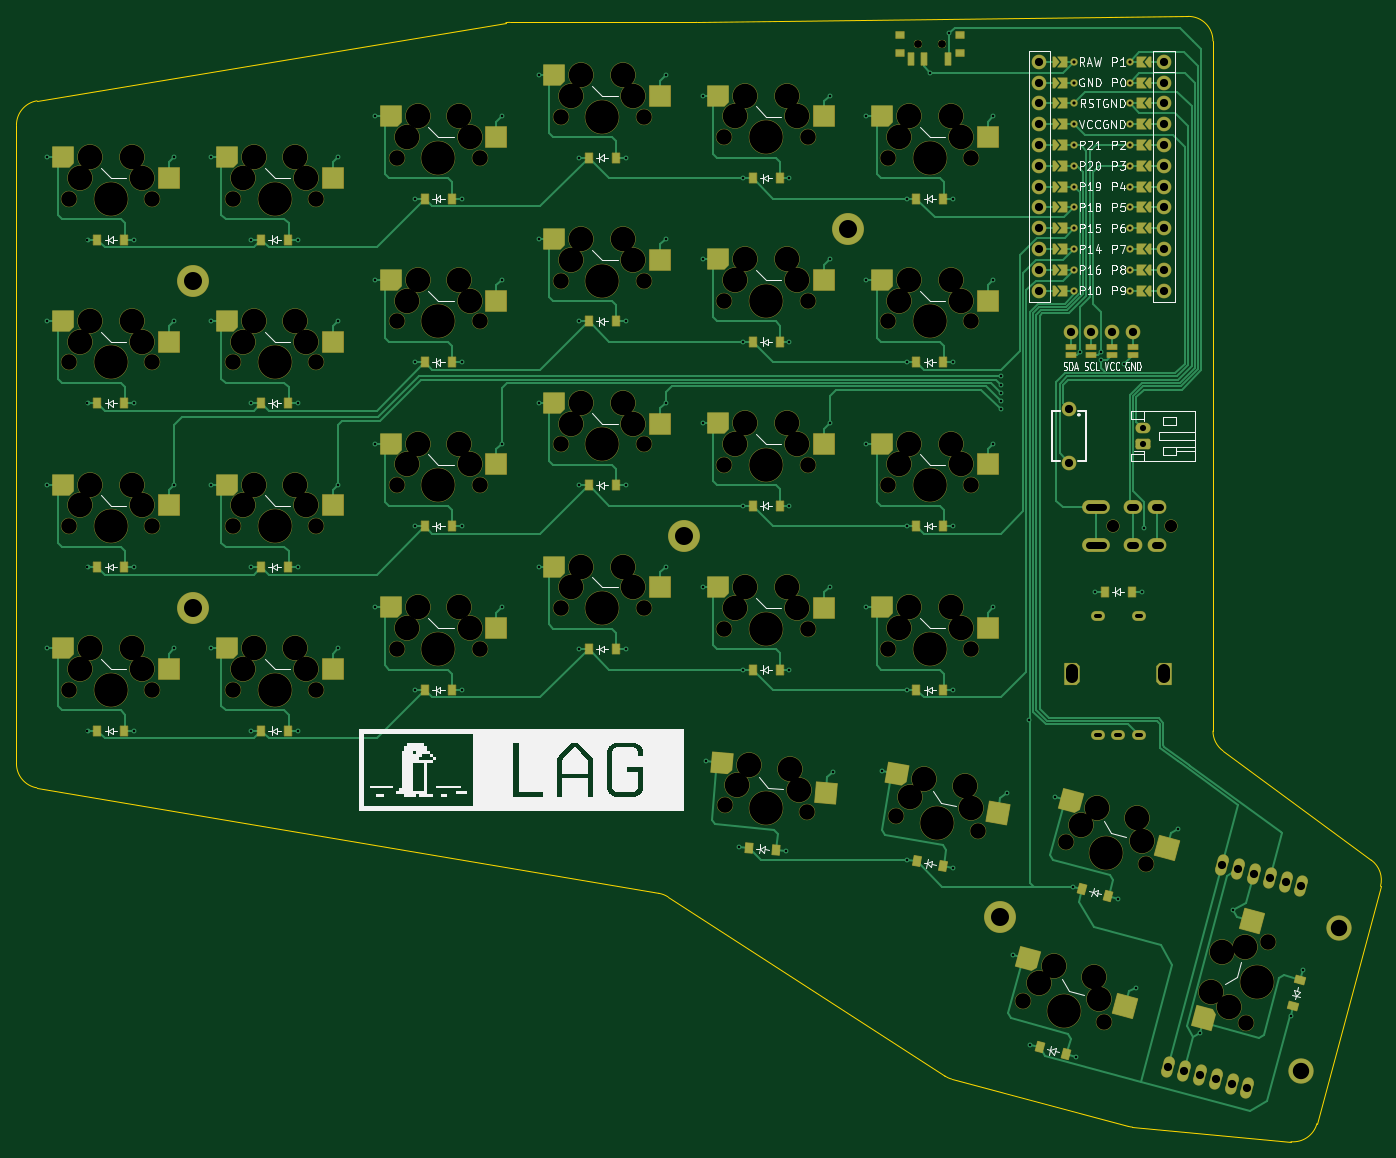
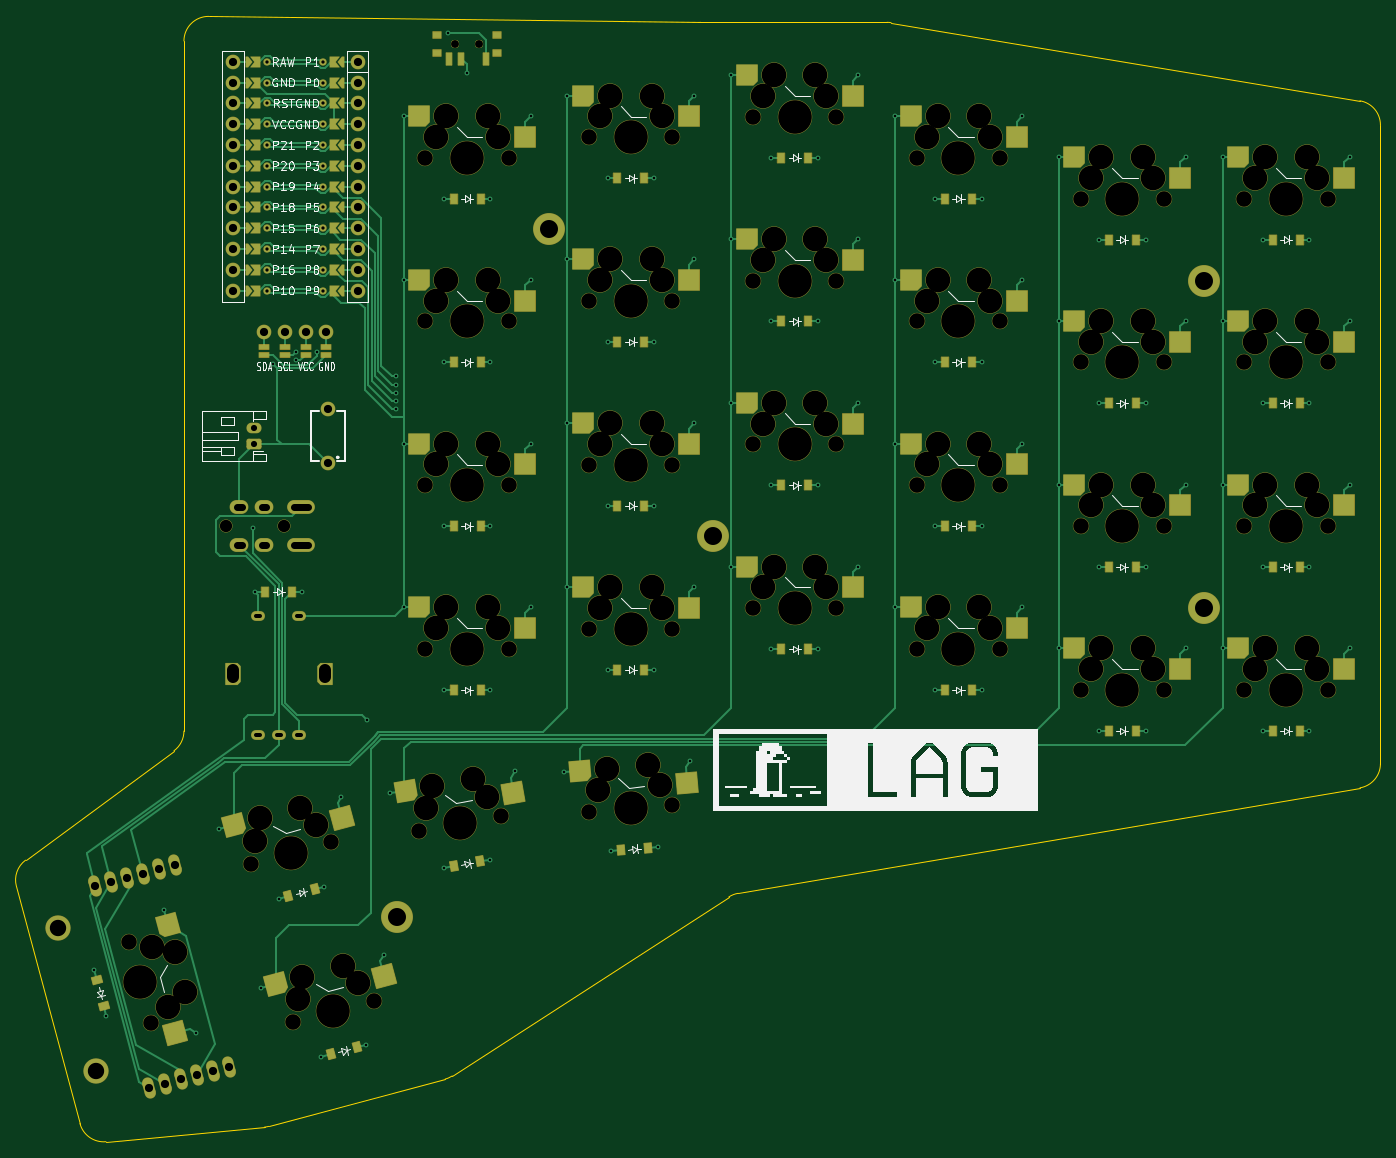
Circuit board: 11 layer files. Board 166.6 x 137.4 mm.
- bottom_copper: lag_large-B_Cu.gbl (52032 bytes)
- bottom_mask: lag_large-B_Mask.gbs (20314 bytes)
- paste: lag_large-B_Paste.gbp (18568 bytes)
- bottom_silk: lag_large-B_Silkscreen.gbo (70612 bytes)
- outline: lag_large-Edge_Cuts.gm1 (1938 bytes)
- top_copper: lag_large-F_Cu.gtl (61014 bytes)
- top_mask: lag_large-F_Mask.gts (20318 bytes)
- paste: lag_large-F_Paste.gtp (28990 bytes)
- top_silk: lag_large-F_Silkscreen.gto (70636 bytes)
- drill: lag_large-NPTH.drl (4211 bytes)
- drill: lag_large-PTH.drl (4900 bytes)

=== bottom_copper: lag_large-B_Cu.gbl (52032 bytes, source omitted) ===
=== bottom_mask: lag_large-B_Mask.gbs (20314 bytes, source omitted) ===
=== paste: lag_large-B_Paste.gbp (18568 bytes, source omitted) ===
=== bottom_silk: lag_large-B_Silkscreen.gbo (70612 bytes, source omitted) ===
=== outline: lag_large-Edge_Cuts.gm1 ===
%TF.GenerationSoftware,KiCad,Pcbnew,9.0.4*%
%TF.CreationDate,2025-11-27T19:30:42+01:00*%
%TF.ProjectId,lag_large,6c61675f-6c61-4726-9765-2e6b69636164,v1.0.0*%
%TF.SameCoordinates,Original*%
%TF.FileFunction,Profile,NP*%
%FSLAX46Y46*%
G04 Gerber Fmt 4.6, Leading zero omitted, Abs format (unit mm)*
G04 Created by KiCad (PCBNEW 9.0.4) date 2025-11-27 19:30:42*
%MOMM*%
%LPD*%
G01*
G04 APERTURE LIST*
%TA.AperFunction,Profile*%
%ADD10C,0.150000*%
%TD*%
G04 APERTURE END LIST*
D10*
X134171399Y-164834010D02*
X58229733Y-151954401D01*
X58238216Y-68055427D02*
X115493981Y-58514003D01*
X115493981Y-58514003D02*
G75*
G02*
X115987122Y-58473175I493219J-2958697D01*
G01*
X55731359Y-148996635D02*
X55731353Y-71014634D01*
X211367414Y-195166135D02*
X192005311Y-193385356D01*
X169089211Y-187139379D02*
X135299628Y-165273146D01*
X138807012Y-58472968D02*
X198807579Y-57747417D01*
X203063986Y-147429950D02*
X221186480Y-160786483D01*
X222304382Y-163977917D02*
X214539943Y-192955220D01*
X192005311Y-193385356D02*
G75*
G02*
X191503612Y-193295751I274289J2985056D01*
G01*
X221186480Y-160786483D02*
G75*
G02*
X222304366Y-163977913I-1779780J-2414917D01*
G01*
X115987122Y-58473182D02*
X138770727Y-58473200D01*
X214539943Y-192955220D02*
G75*
G02*
X211367410Y-195166178I-2897843J776520D01*
G01*
X134171399Y-164834010D02*
G75*
G02*
X135299623Y-165273154I-501699J-2957790D01*
G01*
X203063986Y-147429950D02*
G75*
G02*
X201843888Y-145014968I1780114J2415050D01*
G01*
X198807579Y-57747417D02*
G75*
G02*
X201843803Y-60747194I36321J-2999683D01*
G01*
X55731353Y-71014634D02*
G75*
G02*
X58238217Y-68055431I2999937J64D01*
G01*
X169942632Y-187518508D02*
G75*
G02*
X169089219Y-187139367I776468J2897808D01*
G01*
X138807012Y-58472968D02*
G75*
G02*
X138770727Y-58473200I-38412J3167468D01*
G01*
X201843859Y-60747194D02*
X201843864Y-145014968D01*
X58229733Y-151954401D02*
G75*
G02*
X55731357Y-148996635I501667J2957801D01*
G01*
X191503612Y-193295750D02*
X169942632Y-187518508D01*
M02*

=== top_copper: lag_large-F_Cu.gtl (61014 bytes, source omitted) ===
=== top_mask: lag_large-F_Mask.gts (20318 bytes, source omitted) ===
=== paste: lag_large-F_Paste.gtp (28990 bytes, source omitted) ===
=== top_silk: lag_large-F_Silkscreen.gto (70636 bytes, source omitted) ===
=== drill: lag_large-NPTH.drl ===
M48
; DRILL file {KiCad 9.0.4} date 2025-11-27T19:32:48+0100
; FORMAT={-:-/ absolute / metric / decimal}
; #@! TF.CreationDate,2025-11-27T19:32:48+01:00
; #@! TF.GenerationSoftware,Kicad,Pcbnew,9.0.4
; #@! TF.FileFunction,NonPlated,1,2,NPTH
FMAT,2
METRIC
; #@! TA.AperFunction,NonPlated,NPTH,ComponentDrill
T1C0.900
; #@! TA.AperFunction,NonPlated,NPTH,ComponentDrill
T2C1.500
; #@! TA.AperFunction,NonPlated,NPTH,ComponentDrill
T3C1.900
; #@! TA.AperFunction,NonPlated,NPTH,ComponentDrill
T4C3.000
; #@! TA.AperFunction,NonPlated,NPTH,ComponentDrill
T5C4.100
%
G90
G05
T1
X165.769Y-61.143
X165.769Y-61.143
X168.769Y-61.143
X168.769Y-61.143
T2
X189.669Y-119.998
X196.669Y-119.998
T3
X62.176Y-79.998
X62.176Y-140.006
X62.176Y-120.003
X62.176Y-100.001
X72.336Y-79.998
X72.336Y-140.006
X72.336Y-120.003
X72.336Y-100.001
X82.179Y-120.003
X82.179Y-79.998
X82.179Y-100.001
X82.179Y-140.006
X92.339Y-120.003
X92.339Y-79.998
X92.339Y-100.001
X92.339Y-140.006
X102.181Y-115.003
X102.181Y-95.001
X102.181Y-74.998
X102.181Y-135.006
X112.341Y-115.003
X112.341Y-95.001
X112.341Y-74.998
X112.341Y-135.006
X122.184Y-69.998
X122.184Y-130.006
X122.184Y-110.003
X122.184Y-90.001
X132.344Y-69.998
X132.344Y-130.006
X132.344Y-110.003
X132.344Y-90.001
X142.186Y-92.501
X142.186Y-72.498
X142.186Y-112.503
X142.186Y-132.506
X142.206Y-154.018
X152.327Y-154.903
X152.346Y-92.501
X152.346Y-72.498
X152.346Y-112.503
X152.346Y-132.506
X162.189Y-115.003
X162.189Y-135.006
X162.189Y-74.998
X162.189Y-95.001
X163.139Y-155.405
X172.349Y-115.003
X172.349Y-135.006
X172.349Y-74.998
X172.349Y-95.001
X173.144Y-157.169
X178.694Y-177.932
X183.871Y-158.611
X188.508Y-180.562
X193.685Y-161.241
X205.913Y-180.623
X208.542Y-170.809
T4
X63.446Y-77.458
X63.446Y-137.466
X63.446Y-117.463
X63.446Y-97.461
X64.716Y-74.918
X64.716Y-134.926
X64.716Y-114.923
X64.716Y-94.921
X69.796Y-74.918
X69.796Y-134.926
X69.796Y-114.923
X69.796Y-94.921
X71.066Y-77.458
X71.066Y-137.466
X71.066Y-117.463
X71.066Y-97.461
X83.449Y-117.463
X83.449Y-77.458
X83.449Y-97.461
X83.449Y-137.466
X84.719Y-114.923
X84.719Y-74.918
X84.719Y-94.921
X84.719Y-134.926
X89.799Y-114.923
X89.799Y-74.918
X89.799Y-94.921
X89.799Y-134.926
X91.069Y-117.463
X91.069Y-77.458
X91.069Y-97.461
X91.069Y-137.466
X103.451Y-112.463
X103.451Y-92.461
X103.451Y-72.458
X103.451Y-132.466
X104.721Y-109.923
X104.721Y-89.921
X104.721Y-69.918
X104.721Y-129.926
X109.801Y-109.923
X109.801Y-89.921
X109.801Y-69.918
X109.801Y-129.926
X111.071Y-112.463
X111.071Y-92.461
X111.071Y-72.458
X111.071Y-132.466
X123.454Y-67.458
X123.454Y-127.466
X123.454Y-107.463
X123.454Y-87.461
X124.724Y-64.918
X124.724Y-124.926
X124.724Y-104.923
X124.724Y-84.921
X129.804Y-64.918
X129.804Y-124.926
X129.804Y-104.923
X129.804Y-84.921
X131.074Y-67.458
X131.074Y-127.466
X131.074Y-107.463
X131.074Y-87.461
X143.456Y-89.961
X143.456Y-69.958
X143.456Y-109.963
X143.456Y-129.966
X143.692Y-151.598
X144.726Y-87.421
X144.726Y-67.418
X144.726Y-107.423
X144.726Y-127.426
X145.179Y-149.179
X149.806Y-87.421
X149.806Y-67.418
X149.806Y-107.423
X149.806Y-127.426
X150.239Y-149.621
X151.076Y-89.961
X151.076Y-69.958
X151.076Y-109.963
X151.076Y-129.966
X151.283Y-152.262
X163.459Y-112.463
X163.459Y-132.466
X163.459Y-72.458
X163.459Y-92.461
X164.729Y-109.923
X164.729Y-129.926
X164.729Y-69.918
X164.729Y-89.921
X164.831Y-153.124
X166.522Y-150.843
X169.809Y-109.923
X169.809Y-129.926
X169.809Y-69.918
X169.809Y-89.921
X171.079Y-112.463
X171.079Y-132.466
X171.079Y-72.458
X171.079Y-92.461
X171.525Y-151.725
X172.335Y-154.447
X180.578Y-175.807
X182.463Y-173.682
X185.755Y-156.486
X187.369Y-174.997
X187.64Y-154.362
X187.939Y-177.779
X192.547Y-155.676
X193.116Y-158.458
X201.663Y-176.855
X202.978Y-171.948
X203.788Y-178.739
X205.76Y-171.379
T5
X67.256Y-79.998
X67.256Y-140.006
X67.256Y-120.003
X67.256Y-100.001
X87.259Y-120.003
X87.259Y-79.998
X87.259Y-100.001
X87.259Y-140.006
X107.261Y-115.003
X107.261Y-95.001
X107.261Y-74.998
X107.261Y-135.006
X127.264Y-69.998
X127.264Y-130.006
X127.264Y-110.003
X127.264Y-90.001
X147.266Y-92.501
X147.266Y-154.461
X147.266Y-72.498
X147.266Y-112.503
X147.266Y-132.506
X167.269Y-115.003
X167.269Y-135.006
X167.269Y-74.998
X167.269Y-95.001
X168.142Y-156.287
X183.601Y-179.247
X188.778Y-159.926
X207.228Y-175.716
M30

=== drill: lag_large-PTH.drl ===
M48
; DRILL file {KiCad 9.0.4} date 2025-11-27T19:32:48+0100
; FORMAT={-:-/ absolute / metric / decimal}
; #@! TF.CreationDate,2025-11-27T19:32:48+01:00
; #@! TF.GenerationSoftware,Kicad,Pcbnew,9.0.4
; #@! TF.FileFunction,Plated,1,2,PTH
FMAT,2
METRIC
; #@! TA.AperFunction,Plated,PTH,ViaDrill
T1C0.300
; #@! TA.AperFunction,Plated,PTH,ComponentDrill
T2C0.400
; #@! TA.AperFunction,Plated,PTH,ComponentDrill
T3C0.500
; #@! TA.AperFunction,Plated,PTH,ComponentDrill
T4C0.750
; #@! TA.AperFunction,Plated,PTH,ComponentDrill
T5C0.900
; #@! TA.AperFunction,Plated,PTH,ComponentDrill
T6C1.000
; #@! TA.AperFunction,Plated,PTH,ComponentDrill
T7C1.500
; #@! TA.AperFunction,Plated,PTH,ComponentDrill
T8C2.000
; #@! TA.AperFunction,Plated,PTH,ComponentDrill
T9C2.200
%
G90
G05
T1
X59.506Y-134.926
X59.506Y-74.918
X59.506Y-114.923
X59.506Y-94.921
X64.406Y-84.998
X64.406Y-145.006
X64.406Y-105.001
X64.406Y-125.003
X70.106Y-84.998
X70.106Y-125.003
X70.106Y-105.001
X70.106Y-145.006
X75.006Y-74.918
X75.006Y-94.921
X75.006Y-114.923
X75.006Y-134.926
X79.509Y-134.926
X79.509Y-114.923
X79.509Y-74.918
X79.509Y-94.921
X84.409Y-84.998
X84.409Y-105.001
X84.409Y-145.006
X84.409Y-125.003
X90.109Y-125.003
X90.109Y-145.006
X90.109Y-105.001
X90.109Y-84.998
X95.009Y-114.923
X95.009Y-74.918
X95.009Y-94.921
X95.009Y-134.926
X99.511Y-109.923
X99.511Y-129.926
X99.511Y-89.921
X99.511Y-69.918
X104.411Y-140.006
X104.411Y-100.001
X104.411Y-79.998
X104.411Y-120.003
X110.111Y-140.006
X110.111Y-79.998
X110.111Y-100.001
X110.111Y-120.003
X115.011Y-89.921
X115.011Y-129.926
X115.011Y-69.918
X115.011Y-109.923
X119.514Y-104.923
X119.514Y-124.926
X119.514Y-64.918
X119.514Y-84.921
X124.414Y-74.998
X124.414Y-135.006
X124.414Y-115.003
X124.414Y-95.001
X130.114Y-115.003
X130.114Y-135.006
X130.114Y-74.998
X130.114Y-95.001
X135.014Y-84.921
X135.014Y-104.923
X135.014Y-64.918
X135.014Y-124.926
X139.516Y-67.418
X139.516Y-127.426
X139.516Y-87.421
X139.516Y-107.423
X139.989Y-148.725
X143.991Y-159.193
X144.416Y-137.506
X144.416Y-117.503
X144.416Y-77.498
X144.416Y-97.501
X149.67Y-159.69
X150.116Y-97.501
X150.116Y-137.506
X150.116Y-117.503
X150.116Y-77.498
X155.016Y-107.423
X155.016Y-87.421
X155.016Y-67.418
X155.016Y-127.426
X155.43Y-150.075
X159.519Y-89.921
X159.519Y-109.923
X159.519Y-129.926
X159.519Y-69.918
X161.391Y-149.938
X164.419Y-100.001
X164.419Y-120.003
X164.419Y-79.998
X164.419Y-140.006
X164.467Y-160.716
X167.332Y-64.616
X169.638Y-59.822
X170.08Y-161.706
X170.119Y-140.006
X170.119Y-79.998
X170.119Y-100.001
X170.119Y-120.003
X175.019Y-69.918
X175.019Y-109.923
X175.019Y-89.921
X175.019Y-129.926
X175.931Y-102.715
X175.931Y-103.715
X175.931Y-105.715
X175.931Y-101.715
X175.931Y-104.715
X176.656Y-152.63
X177.43Y-172.334
X179.431Y-143.715
X179.554Y-183.339
X182.607Y-153.013
X184.731Y-164.018
X185.06Y-184.814
X185.61Y-98.697
X187.419Y-127.998
X188.15Y-99.715
X188.15Y-98.697
X190.237Y-165.493
X190.931Y-100.215
X192.402Y-176.346
X193.119Y-127.998
X193.47Y-120.176
X197.579Y-157.025
X200.315Y-181.888
X204.326Y-166.916
X211.32Y-179.763
X212.795Y-174.258
T2
X184.869Y-70.918
X184.869Y-78.538
X184.869Y-83.618
X184.869Y-65.838
X184.869Y-75.998
X184.869Y-88.698
X184.869Y-91.238
X184.869Y-68.378
X184.869Y-81.078
X184.869Y-86.158
X184.869Y-73.458
X184.869Y-63.298
X191.669Y-88.698
X191.669Y-78.538
X191.669Y-65.838
X191.669Y-70.918
X191.669Y-83.618
X191.669Y-63.298
X191.669Y-75.998
X191.669Y-86.158
X191.669Y-91.238
X191.669Y-68.378
X191.669Y-73.458
X191.669Y-81.078
T4
X193.269Y-107.998
X193.269Y-109.998
T6
X180.649Y-68.378
X180.649Y-86.158
X180.649Y-83.618
X180.649Y-65.838
X180.649Y-75.998
X180.649Y-88.698
X180.649Y-63.298
X180.649Y-73.458
X180.649Y-78.538
X180.649Y-81.078
X180.649Y-91.238
X180.649Y-70.918
X184.269Y-105.748
X184.269Y-112.248
X184.459Y-96.298
X186.999Y-96.298
X189.539Y-96.298
X192.079Y-96.298
X195.889Y-81.078
X195.889Y-70.918
X195.889Y-91.238
X195.889Y-73.458
X195.889Y-78.538
X195.889Y-88.698
X195.889Y-63.298
X195.889Y-75.998
X195.889Y-86.158
X195.889Y-68.378
X195.889Y-65.838
X195.889Y-83.618
X196.393Y-186.013
X198.325Y-186.531
X200.257Y-187.048
X202.189Y-187.566
X202.993Y-161.382
X204.121Y-188.084
X204.925Y-161.9
X206.053Y-188.601
X206.857Y-162.417
X208.789Y-162.935
X210.721Y-163.453
X212.652Y-163.97
T8
X212.626Y-186.48
X217.284Y-169.094
T9
X77.258Y-89.999
X77.258Y-130.004
X137.265Y-121.254
X157.268Y-83.749
X175.871Y-167.767
T3
X187.519Y-145.498G85X188.019Y-145.498
G05
X187.519Y-130.998G85X188.019Y-130.998
G05
X190.019Y-145.498G85X190.519Y-145.498
G05
X192.519Y-130.998G85X193.019Y-130.998
G05
X192.519Y-145.498G85X193.019Y-145.498
G05
T5
X188.369Y-117.698G85X186.669Y-117.698
G05
X188.369Y-122.298G85X186.669Y-122.298
G05
X192.369Y-122.298G85X191.769Y-122.298
G05
X192.369Y-117.698G85X191.769Y-117.698
G05
X195.369Y-117.698G85X194.769Y-117.698
G05
X195.369Y-122.298G85X194.769Y-122.298
G05
T7
X184.669Y-137.598G85X184.669Y-138.398
G05
X195.869Y-137.598G85X195.869Y-138.398
G05
M30

